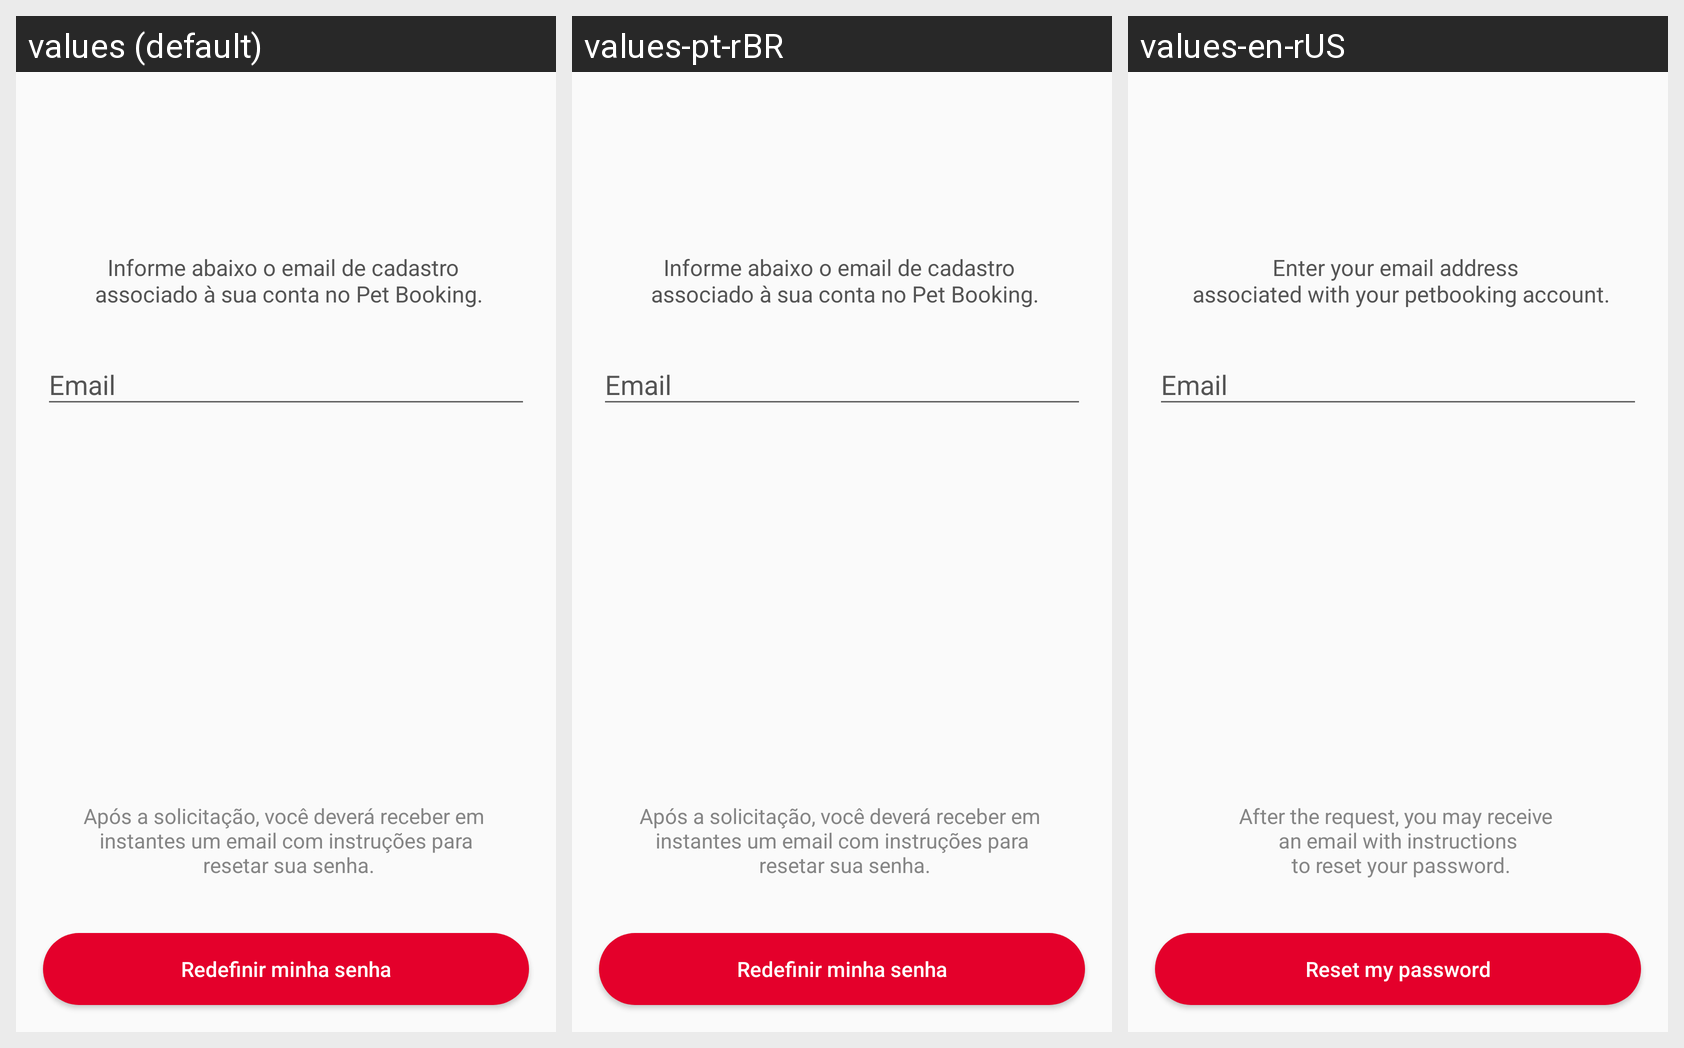

The same Android screen rendered under several of its app's locales, left to right. List the strings drawn on it with the default value and each locale's translation.
Android screen res/layout/activity_recover_password.xml rendered under 3 locales, left to right: values (default), values-pt-rBR, values-en-rUS. Device: Nexus 5 (rendered at 1080×1920; each locale shown at half size, 540×960, under a caption strip naming it); theme AppTheme.
Strings drawn on this screen, with the default value and each locale's value (text and hints the layout hard-codes, and strings that could not be matched under every locale, appear in the picture but are not listed):

recover_password_text
  values: Informe abaixo o email de cadastro 
       associado à sua conta no Pet Booking.
  values-pt-rBR: Informe abaixo o email de cadastro 
       associado à sua conta no Pet Booking.
  values-en-rUS: Enter your email address 
       associated with your petbooking account.

recover_password_result
  values: Após a solicitação, você deverá receber em 
       instantes um email com instruções para 
       resetar sua senha.
  values-pt-rBR: Após a solicitação, você deverá receber em 
       instantes um email com instruções para 
       resetar sua senha.
  values-en-rUS: After the request, you may receive 
       an email with instructions 
       to reset your password.

send_button
  values: Redefinir minha senha
  values-pt-rBR: Redefinir minha senha
  values-en-rUS: Reset my password
